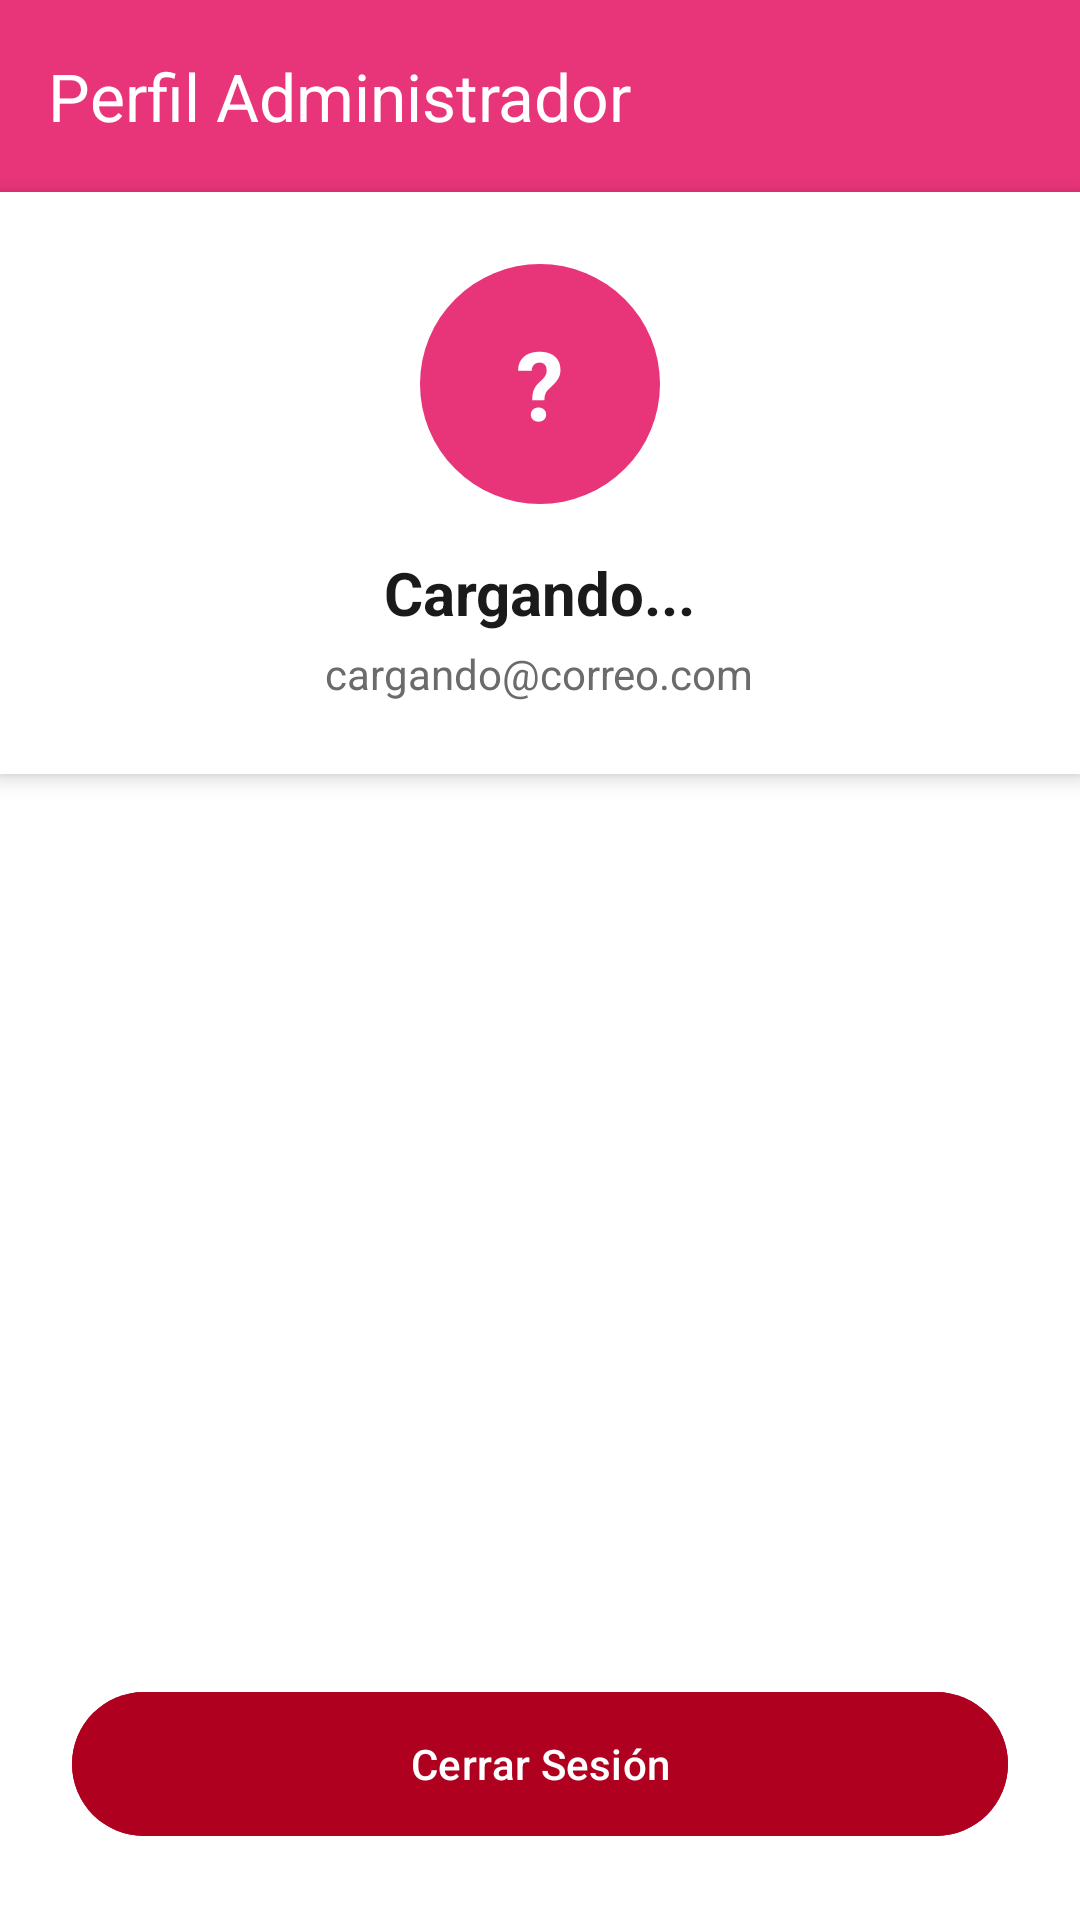

Here is an Android app screen rendered from its layout file. Give the layout XML and the strings, colors and styles it references.
<!-- AndroidManifest.xml: application theme Theme.HappyBox -->
<!-- res/layout/fragment_admin_perfil.xml -->
<?xml version="1.0" encoding="utf-8"?>
<LinearLayout
    xmlns:android="http://schemas.android.com/apk/res/android"
    xmlns:app="http://schemas.android.com/apk/res-auto"
    android:layout_width="match_parent"
    android:layout_height="match_parent"
    android:orientation="vertical"
    android:background="@color/background_screen">

    <com.google.android.material.appbar.AppBarLayout
        android:layout_width="match_parent"
        android:layout_height="wrap_content">
        <androidx.appcompat.widget.Toolbar
            android:layout_width="match_parent"
            android:layout_height="?attr/actionBarSize"
            app:title="Perfil Administrador"
            android:background="@color/happybox_primary"
            app:titleTextColor="@color/white" />
    </com.google.android.material.appbar.AppBarLayout>

    <LinearLayout
        android:layout_width="match_parent"
        android:layout_height="wrap_content"
        android:orientation="vertical"
        android:padding="24dp"
        android:gravity="center_horizontal"
        android:background="@color/white"
        android:layout_marginBottom="16dp"
        android:elevation="4dp">

        <FrameLayout
            android:layout_width="80dp"
            android:layout_height="80dp"
            android:background="@drawable/bg_circle_avatar"
            android:layout_marginBottom="16dp">
            <TextView
                android:id="@+id/tvAdminInitials"
                android:layout_width="match_parent"
                android:layout_height="match_parent"
                android:gravity="center"
                android:text="?"
                android:textColor="@color/white"
                android:textSize="32sp"
                android:textStyle="bold"/>
        </FrameLayout>

        <TextView
            android:id="@+id/tvAdminNombreUsuario"
            android:layout_width="wrap_content"
            android:layout_height="wrap_content"
            android:text="Cargando..."
            android:textColor="@color/text_primary"
            android:textSize="20sp"
            android:textStyle="bold"
            android:layout_marginBottom="4dp"/>

        <TextView
            android:id="@+id/tvAdminCorreoUsuario"
            android:layout_width="wrap_content"
            android:layout_height="wrap_content"
            android:text="cargando@correo.com"
            android:textColor="@color/text_secondary"
            android:textSize="14sp"/>

    </LinearLayout>

    <View
        android:layout_width="match_parent"
        android:layout_height="0dp"
        android:layout_weight="1" />

    <com.google.android.material.button.MaterialButton
        android:id="@+id/btnCerrarSesionAdmin"
        android:layout_width="match_parent"
        android:layout_height="56dp"
        android:layout_margin="24dp"
        android:text="Cerrar Sesión"
        app:cornerRadius="28dp"
        android:backgroundTint="@color/design_default_color_error" />

</LinearLayout>
<!-- resources referenced by this layout -->
<resources>
  <color name="background_screen">#FFFFFF</color>
  <color name="happybox_primary">#E8357A</color>
  <color name="text_primary">#1A1A1A</color>
  <color name="text_secondary">#6B6B6B</color>
  <color name="white">#FFFFFFFF</color>
  <!-- drawable bg_circle_avatar (drawable) -->
  <?xml version="1.0" encoding="utf-8"?>
  <shape xmlns:android="http://schemas.android.com/apk/res/android"
      android:shape="oval">
      <solid android:color="@color/happybox_primary"/>
  </shape>
  <style name="Theme.HappyBox" parent="Base.Theme.HappyBox" />
  <style name="Base.Theme.HappyBox" parent="Theme.Material3.DayNight.NoActionBar">
          
          
      </style>
</resources>
